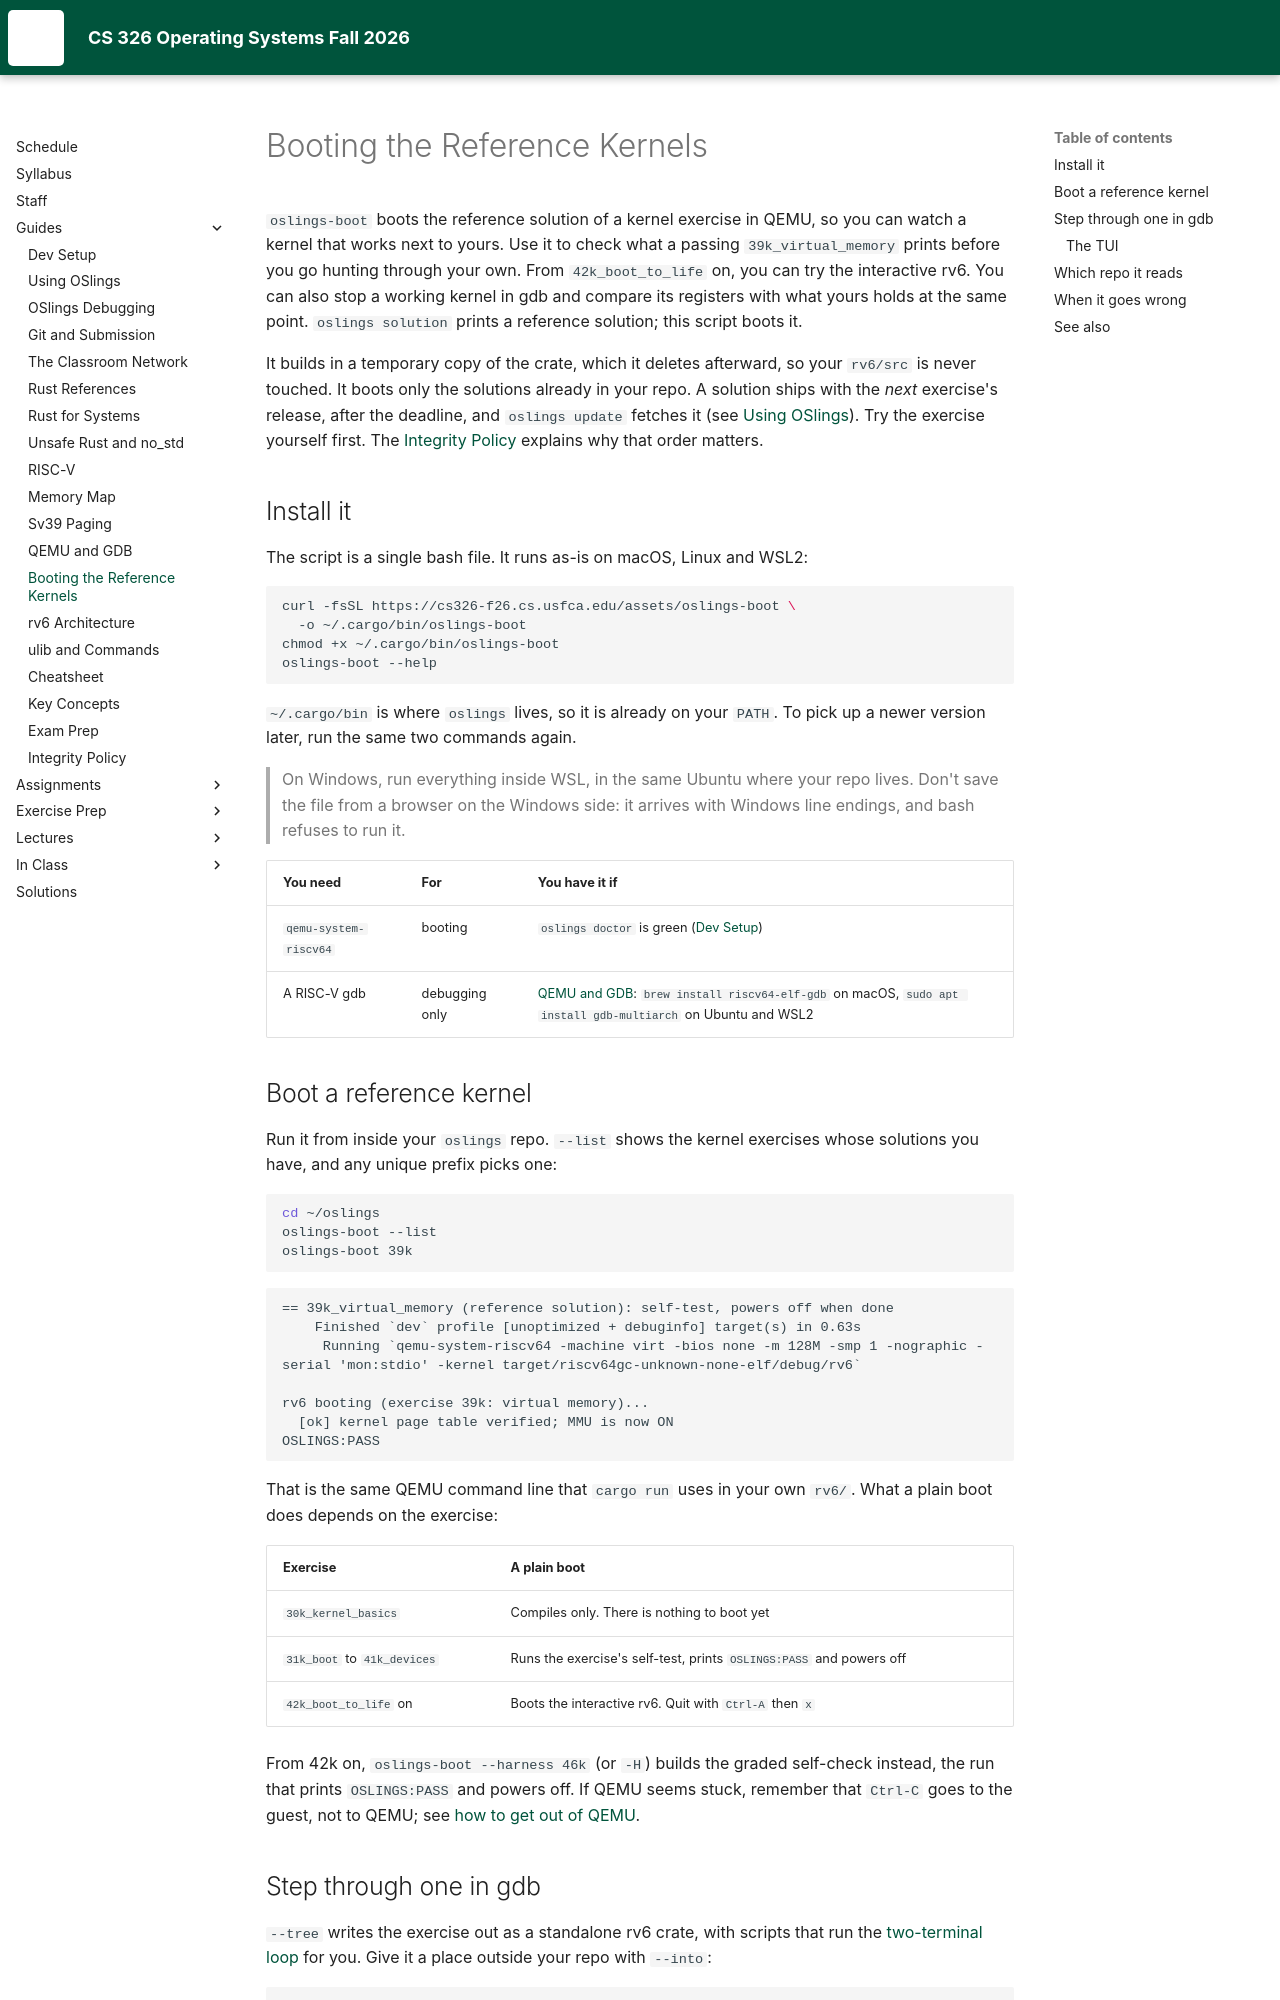

repository: USF-CS326-F26/USF-CS326-F26.github.io · page: guides/oslings-boot/index.html · generator: mkdocs

# Booting the Reference Kernels

`oslings-boot` boots the reference solution of a kernel exercise in QEMU, so
you can watch a kernel that works next to yours. Use it to check what a passing
`39k_virtual_memory` prints before you go hunting through your own. From
`42k_boot_to_life` on, you can try the interactive rv6. You can also stop a
working kernel in gdb and compare its registers with what yours holds at the
same point. `oslings solution` prints a reference solution; this script boots
it.

It builds in a temporary copy of the crate, which it deletes afterward, so
your `rv6/src` is never touched. It boots only the solutions already in your
repo. A solution ships with the *next* exercise's release, after the deadline,
and `oslings update` fetches it (see
[Using OSlings](oslings-usage.md#the-ones-with-surprises-in-them)). Try the
exercise yourself first. The [Integrity Policy](integrity-policy.md) explains
why that order matters.

## Install it

The script is a single bash file. It runs as-is on macOS, Linux and WSL2:

```bash
curl -fsSL https://cs326-f26.cs.usfca.edu/assets/oslings-boot \
  -o ~/.cargo/bin/oslings-boot
chmod +x ~/.cargo/bin/oslings-boot
oslings-boot --help
```

`~/.cargo/bin` is where `oslings` lives, so it is already on your `PATH`. To
pick up a newer version later, run the same two commands again.

> On Windows, run everything inside WSL, in the same Ubuntu where your repo
> lives. Don't save the file from a browser on the Windows side: it arrives
> with Windows line endings, and bash refuses to run it.

| You need | For | You have it if |
|---|---|---|
| `qemu-system-riscv64` | booting | `oslings doctor` is green ([Dev Setup](dev-setup.md)) |
| A RISC-V gdb | debugging only | [QEMU and GDB](qemu-gdb.md#getting-a-risc-v-gdb): `brew install riscv64-elf-gdb` on macOS, `sudo apt install gdb-multiarch` on Ubuntu and WSL2 |

## Boot a reference kernel

Run it from inside your `oslings` repo. `--list` shows the kernel exercises
whose solutions you have, and any unique prefix picks one:

```bash
cd ~/oslings
oslings-boot --list
oslings-boot 39k
```

```text
== 39k_virtual_memory (reference solution): self-test, powers off when done
    Finished `dev` profile [unoptimized + debuginfo] target(s) in 0.63s
     Running `qemu-system-riscv64 -machine virt -bios none -m 128M -smp 1 -nographic -serial 'mon:stdio' -kernel target/riscv64gc-unknown-none-elf/debug/rv6`

rv6 booting (exercise 39k: virtual memory)...
  [ok] kernel page table verified; MMU is now ON
OSLINGS:PASS
```

That is the same QEMU command line that `cargo run` uses in your own `rv6/`.
What a plain boot does depends on the exercise:

| Exercise | A plain boot |
|---|---|
| `30k_kernel_basics` | Compiles only. There is nothing to boot yet |
| `31k_boot` to `41k_devices` | Runs the exercise's self-test, prints `OSLINGS:PASS` and powers off |
| `42k_boot_to_life` on | Boots the interactive rv6. Quit with `Ctrl-A` then `x` |

From 42k on, `oslings-boot --harness 46k` (or `-H`) builds the graded
self-check instead, the run that prints `OSLINGS:PASS` and powers off. If QEMU
seems stuck, remember that `Ctrl-C` goes to the guest, not to QEMU; see
[how to get out of QEMU](qemu-gdb.md#first-how-to-get-out-of-qemu).
